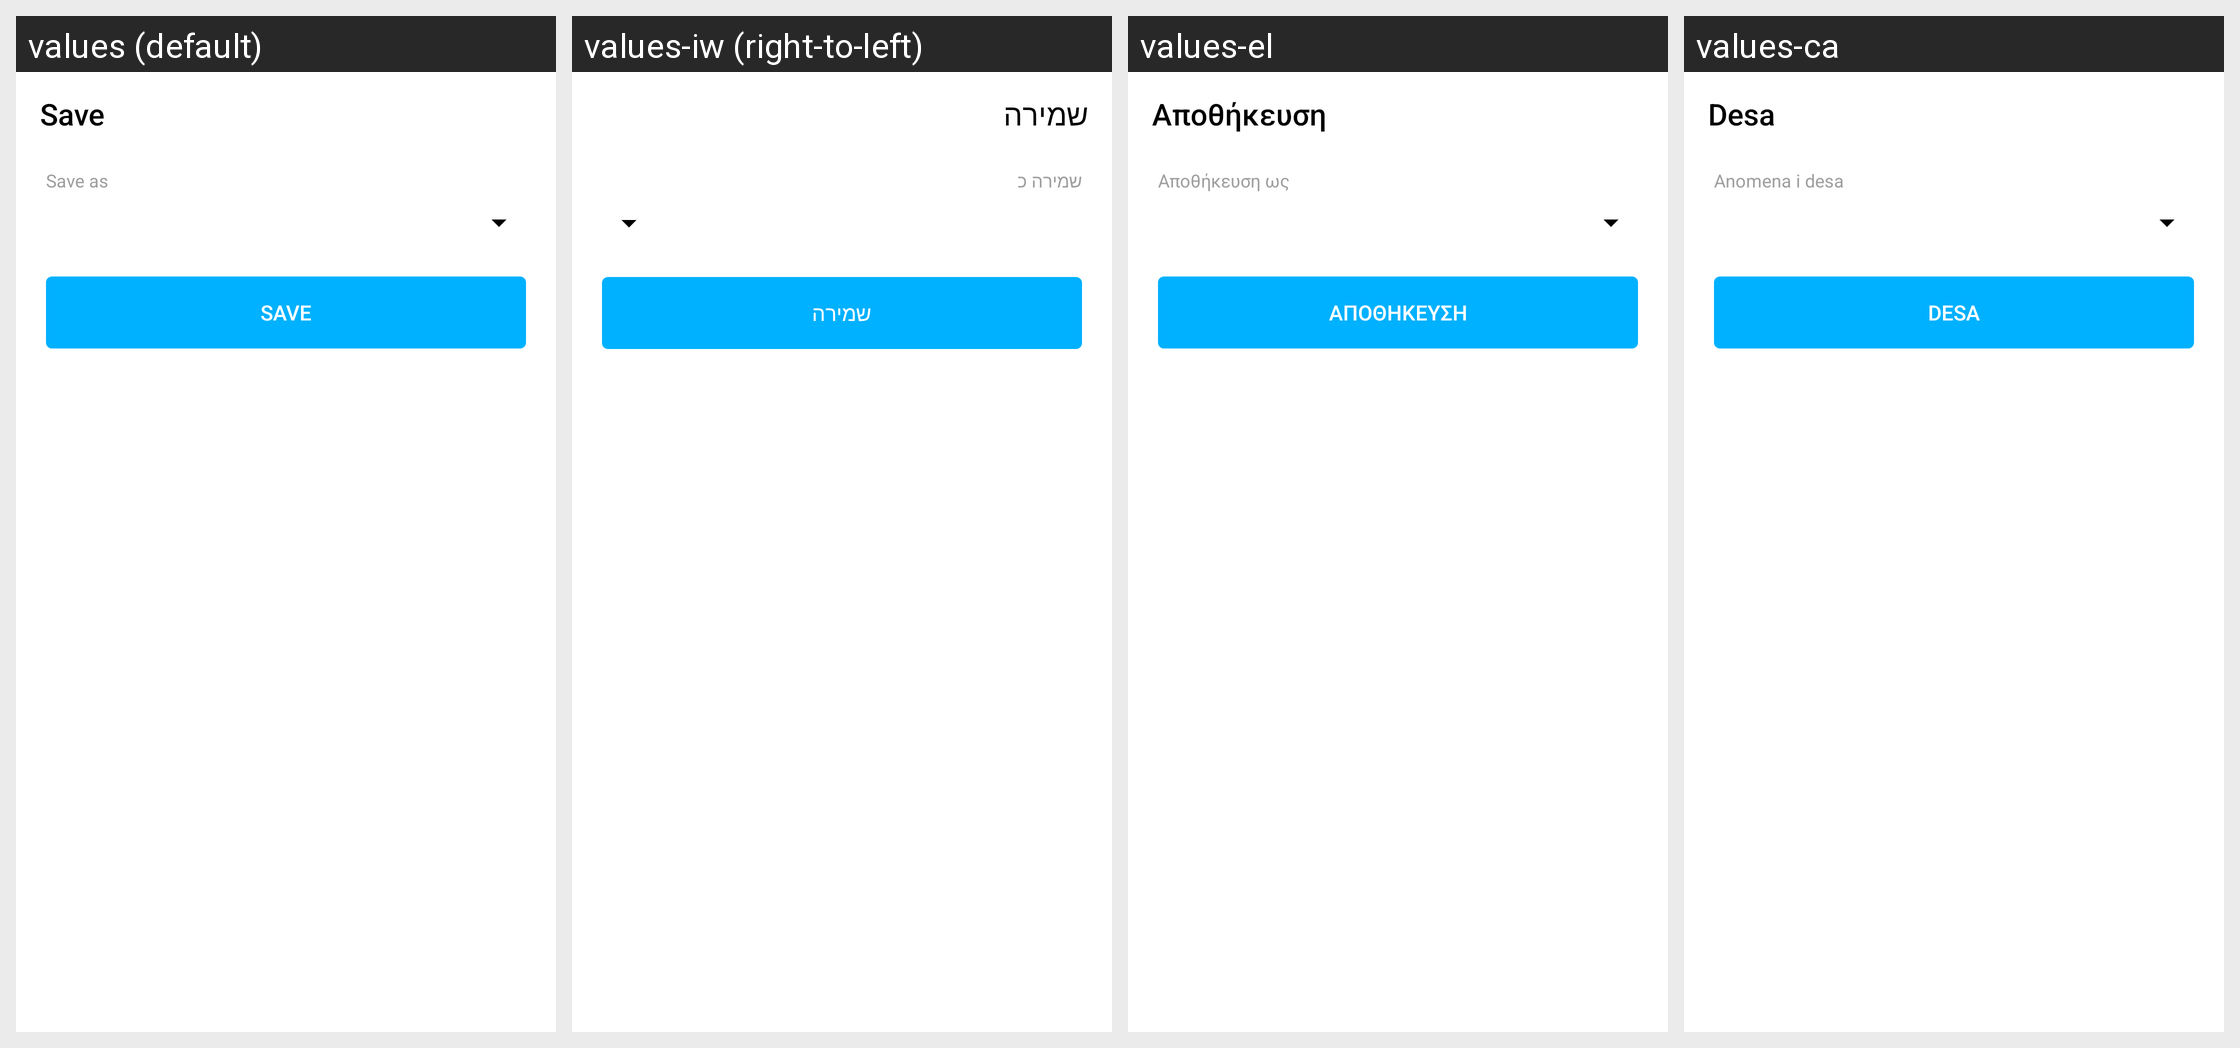

Translations of the strings shown on this Android screen, per locale in the grid:
Android screen res/layout/a_save_barcode_as_image.xml rendered under 4 locales, left to right: values (default), values-iw (right-to-left), values-el, values-ca. Device: Nexus 5 (rendered at 1080×1920; each locale shown at half size, 540×960, under a caption strip naming it); theme AppTheme.
Other locales in the repository, not shown: values-de, values-es, values-eu, values-fa, values-fr, values-it, values-ja, values-pl, values-pt-rBR, values-ru, values-tr, values-zh, values-zh-rTW.
Strings drawn on this screen, with the default value and each locale's value (text and hints the layout hard-codes, and strings that could not be matched under every locale, appear in the picture but are not listed):

activity_save_barcode_as_image_title
  values: Save
  values-iw: שמירה
  values-el: Αποθήκευση
  values-ca: Desa

activity_save_barcode_as_image_save_as_hint
  values: Save as
  values-iw: שמירה כ
  values-el: Αποθήκευση ως
  values-ca: Anomena i desa

activity_save_barcode_as_image_file_name_save
  values: Save
  values-iw: שמירה
  values-el: Αποθήκευση
  values-ca: Desa
